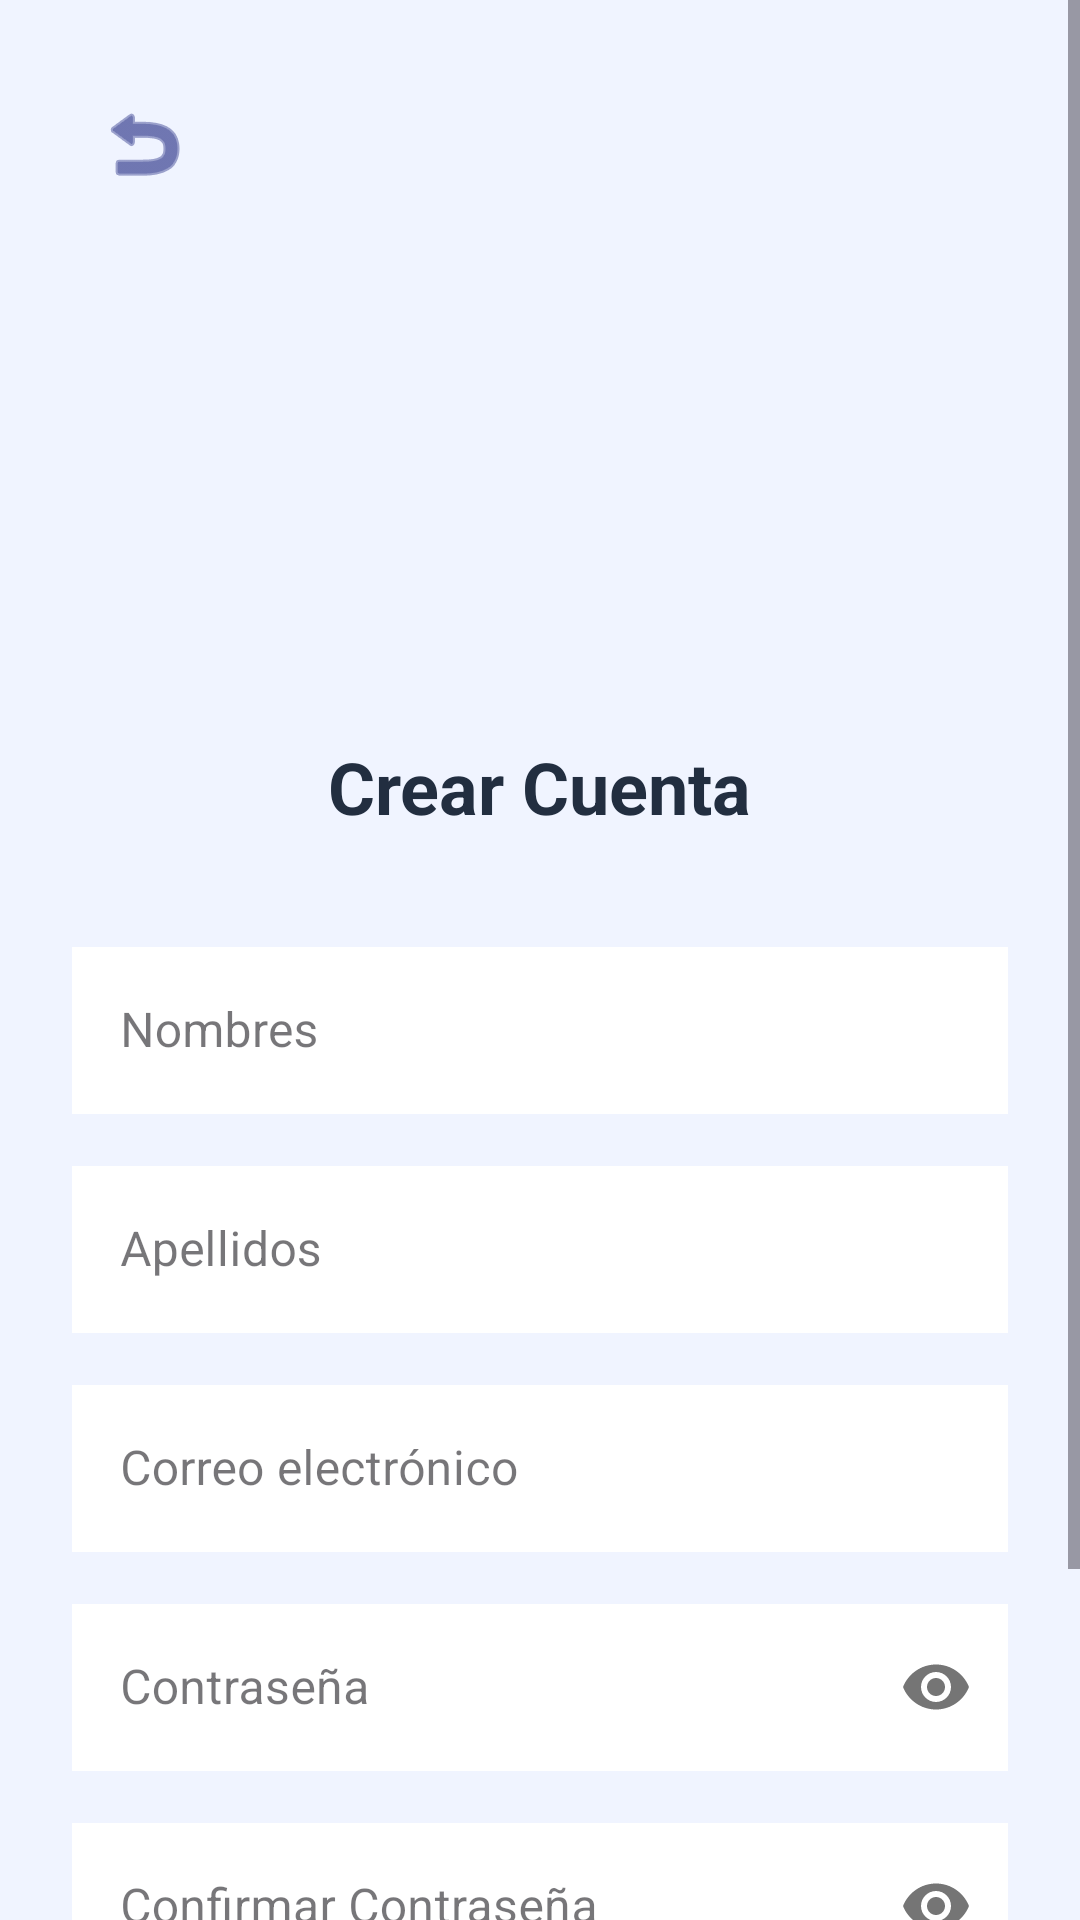

The Android layout XML behind this screen, and the referenced resources:
<!-- AndroidManifest.xml: application theme Theme.MyAppEva -->
<!-- res/layout/activity_registro.xml -->
<?xml version="1.0" encoding="utf-8"?>
<androidx.constraintlayout.widget.ConstraintLayout xmlns:android="http://schemas.android.com/apk/res/android"
    xmlns:app="http://schemas.android.com/apk/res-auto"
    xmlns:tools="http://schemas.android.com/tools"
    android:id="@+id/main"
    android:layout_width="match_parent"
    android:layout_height="match_parent"
    android:background="@color/blue_splash"
    tools:context=".Registro">

    <ScrollView
        android:layout_width="match_parent"
        android:layout_height="match_parent">

        <LinearLayout
            android:layout_width="match_parent"
            android:layout_height="wrap_content"
            android:orientation="vertical"
            android:padding="24dp"
            android:gravity="center_horizontal">

            <ImageButton
                android:id="@+id/btnVolverRegistro"
                android:layout_width="wrap_content"
                android:layout_height="wrap_content"
                android:src="@android:drawable/ic_menu_revert"
                android:background="?attr/selectableItemBackgroundBorderless"
                android:layout_gravity="start"
                android:padding="8dp"
                android:contentDescription="Volver"
                app:tint="@color/text_silver"/>

            <ImageView
                android:layout_width="150dp"
                android:layout_height="150dp"
                app:srcCompat="@drawable/logo_final"
                android:layout_marginBottom="24dp"/>

            <TextView
                android:layout_width="wrap_content"
                android:layout_height="wrap_content"
                android:layout_marginBottom="32dp"
                android:text="Crear Cuenta"
                android:textColor="@color/blue_dark"
                android:textSize="24sp"
                android:textStyle="bold" />

            <com.google.android.material.textfield.TextInputLayout
                android:layout_width="match_parent"
                android:layout_height="wrap_content"
                android:hint="Nombres"
                app:boxStrokeColor="@color/black"
                app:boxStrokeWidth="2dp"
                style="@style/Widget.MaterialComponents.TextInputLayout.OutlinedBox">
                <com.google.android.material.textfield.TextInputEditText
                    android:id="@+id/etNombreRegistro"
                    android:layout_width="match_parent"
                    android:layout_height="wrap_content"
                    android:inputType="textPersonName"
                    android:textColor="@color/black"
                    android:background="@color/white"/>
            </com.google.android.material.textfield.TextInputLayout>

            <com.google.android.material.textfield.TextInputLayout
                android:layout_width="match_parent"
                android:layout_height="wrap_content"
                android:hint="Apellidos"
                android:layout_marginTop="12dp"
                app:boxStrokeColor="@color/black"
                app:boxStrokeWidth="2dp"
                style="@style/Widget.MaterialComponents.TextInputLayout.OutlinedBox">
                <com.google.android.material.textfield.TextInputEditText
                    android:id="@+id/etApellidosRegistro"
                    android:layout_width="match_parent"
                    android:layout_height="wrap_content"
                    android:inputType="textPersonName"
                    android:textColor="@color/black"
                    android:background="@color/white"/>
            </com.google.android.material.textfield.TextInputLayout>

            <com.google.android.material.textfield.TextInputLayout
                android:layout_width="match_parent"
                android:layout_height="wrap_content"
                android:hint="Correo electrónico"
                android:layout_marginTop="12dp"
                app:boxStrokeColor="@color/black"
                app:boxStrokeWidth="2dp"
                style="@style/Widget.MaterialComponents.TextInputLayout.OutlinedBox">
                <com.google.android.material.textfield.TextInputEditText
                    android:id="@+id/etEmailRegistro"
                    android:layout_width="match_parent"
                    android:layout_height="wrap_content"
                    android:inputType="textEmailAddress"
                    android:textColor="@color/black"
                    android:background="@color/white"/>
            </com.google.android.material.textfield.TextInputLayout>

            <com.google.android.material.textfield.TextInputLayout
                android:layout_width="match_parent"
                android:layout_height="wrap_content"
                android:hint="Contraseña"
                android:layout_marginTop="12dp"
                app:passwordToggleEnabled="true"
                app:boxStrokeColor="@color/black"
                app:boxStrokeWidth="2dp"
                style="@style/Widget.MaterialComponents.TextInputLayout.OutlinedBox">
                <com.google.android.material.textfield.TextInputEditText
                    android:id="@+id/etPasswordRegistro"
                    android:layout_width="match_parent"
                    android:layout_height="wrap_content"
                    android:inputType="textPassword"
                    android:textColor="@color/black"
                    android:background="@color/white"/>
            </com.google.android.material.textfield.TextInputLayout>

            <com.google.android.material.textfield.TextInputLayout
                android:layout_width="match_parent"
                android:layout_height="wrap_content"
                android:hint="Confirmar Contraseña"
                android:layout_marginTop="12dp"
                app:passwordToggleEnabled="true"
                app:boxStrokeColor="@color/black"
                app:boxStrokeWidth="2dp"
                style="@style/Widget.MaterialComponents.TextInputLayout.OutlinedBox">
                <com.google.android.material.textfield.TextInputEditText
                    android:id="@+id/etConfirmarPasswordRegistro"
                    android:layout_width="match_parent"
                    android:layout_height="wrap_content"
                    android:inputType="textPassword"
                    android:textColor="@color/black"
                    android:background="@color/white"/>
            </com.google.android.material.textfield.TextInputLayout>

            <Button
                android:id="@+id/btnRegistrar"
                android:layout_width="match_parent"
                android:layout_height="wrap_content"
                android:text="Registrarme"
                android:backgroundTint="@color/primary_navy"
                android:layout_marginTop="24dp"
                android:layout_marginBottom="24dp"/>

        </LinearLayout>
    </ScrollView>

</androidx.constraintlayout.widget.ConstraintLayout>
<!-- resources referenced by this layout -->
<resources>
  <color name="black">#FF000000</color>
  <color name="blue_dark">#222E40</color>
  <color name="blue_splash">#F0F4FF</color>
  <color name="primary_navy">#222E40</color>
  <color name="text_silver">#1A237E</color>
  <color name="white">#FFFFFFFF</color>
  <style name="Theme.MyAppEva" parent="Base.Theme.MyAppEva" />
  <style name="Base.Theme.MyAppEva" parent="Theme.Material3.DayNight.NoActionBar">
          
          
      </style>
</resources>
